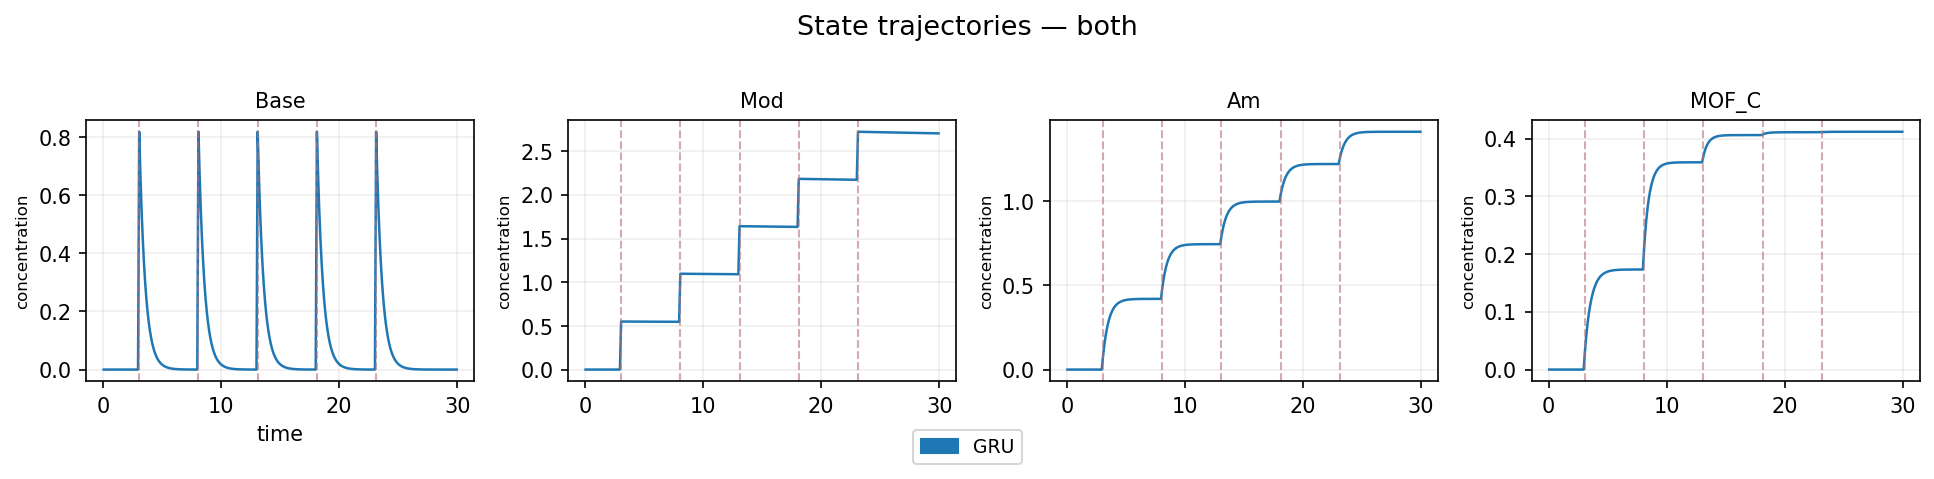

Values plotted in this chart, from the file beside it:
step, time, model, Base, Mod, Am, MOF_C
0, 0.0502, GRU, 0.0, 0.0, 0.0, 0.0
1, 0.1505, GRU, 0.0, 0.0, 0.0, 0.0
2, 0.2508, GRU, 0.0, 0.0, 0.0, 0.0
3, 0.3512, GRU, 0.0, 0.0, 0.0, 0.0
4, 0.4515, GRU, 0.0, 0.0, 0.0, 0.0
5, 0.5518, GRU, 0.0, 0.0, 0.0, 0.0
6, 0.6522, GRU, 0.0, 0.0, 0.0, 0.0
7, 0.7525, GRU, 0.0, 0.0, 0.0, 0.0
8, 0.8528, GRU, 0.0, 0.0, 0.0, 0.0
9, 0.9532, GRU, 0.0, 0.0, 0.0, 0.0
10, 1.054, GRU, 0.0, 0.0, 0.0, 0.0
11, 1.154, GRU, 0.0, 0.0, 0.0, 0.0
12, 1.254, GRU, 0.0, 0.0, 0.0, 0.0
13, 1.355, GRU, 0.0, 0.0, 0.0, 0.0
14, 1.455, GRU, 0.0, 0.0, 0.0, 0.0
15, 1.555, GRU, 0.0, 0.0, 0.0, 0.0
16, 1.655, GRU, 0.0, 0.0, 0.0, 0.0
17, 1.756, GRU, 0.0, 0.0, 0.0, 0.0
18, 1.856, GRU, 0.0, 0.0, 0.0, 0.0
19, 1.956, GRU, 0.0, 0.0, 0.0, 0.0
20, 2.057, GRU, 0.0, 0.0, 0.0, 0.0
21, 2.157, GRU, 0.0, 0.0, 0.0, 0.0
22, 2.257, GRU, 0.0, 0.0, 0.0, 0.0
23, 2.358, GRU, 0.0, 0.0, 0.0, 0.0
24, 2.458, GRU, 0.0, 0.0, 0.0, 0.0
25, 2.558, GRU, 0.0, 0.0, 0.0, 0.0
26, 2.659, GRU, 0.0, 0.0, 0.0, 0.0
27, 2.759, GRU, 0.0, 0.0, 0.0, 0.0
28, 2.86, GRU, 0.0, 0.0, 0.0, 0.0
29, 2.96, GRU, 0.0, 0.0, 0.0, 0.0
30, 3.06, GRU, 0.8182, 0.5499, 0.076, 0.02943
31, 3.16, GRU, 0.6694, 0.5498, 0.1383, 0.05393
32, 3.261, GRU, 0.5477, 0.5496, 0.1895, 0.07429
33, 3.361, GRU, 0.4481, 0.5495, 0.2314, 0.09121
34, 3.462, GRU, 0.3667, 0.5495, 0.2657, 0.1053
35, 3.562, GRU, 0.3, 0.5494, 0.2938, 0.1169
36, 3.662, GRU, 0.2455, 0.5493, 0.3169, 0.1266
37, 3.763, GRU, 0.2008, 0.5492, 0.3357, 0.1346
38, 3.863, GRU, 0.1643, 0.5491, 0.3511, 0.1413
39, 3.963, GRU, 0.1344, 0.5491, 0.3637, 0.1469
40, 4.064, GRU, 0.11, 0.549, 0.374, 0.1514
41, 4.164, GRU, 0.09, 0.5489, 0.3824, 0.1552
42, 4.264, GRU, 0.07364, 0.5489, 0.3893, 0.1584
43, 4.364, GRU, 0.06025, 0.5488, 0.3949, 0.161
44, 4.465, GRU, 0.04929, 0.5488, 0.3995, 0.1631
45, 4.565, GRU, 0.04033, 0.5487, 0.4032, 0.1649
46, 4.666, GRU, 0.033, 0.5486, 0.4062, 0.1664
47, 4.766, GRU, 0.027, 0.5486, 0.4087, 0.1676
48, 4.866, GRU, 0.02209, 0.5485, 0.4107, 0.1686
49, 4.967, GRU, 0.01807, 0.5485, 0.4124, 0.1695
50, 5.067, GRU, 0.01479, 0.5484, 0.4137, 0.1701
51, 5.167, GRU, 0.0121, 0.5484, 0.4148, 0.1707
52, 5.268, GRU, 0.009899, 0.5483, 0.4157, 0.1712
53, 5.368, GRU, 0.0081, 0.5483, 0.4164, 0.1715
54, 5.468, GRU, 0.006627, 0.5482, 0.417, 0.1719
55, 5.569, GRU, 0.005422, 0.5481, 0.4175, 0.1721
56, 5.669, GRU, 0.004436, 0.5481, 0.4179, 0.1723
57, 5.769, GRU, 0.00363, 0.548, 0.4182, 0.1725
58, 5.87, GRU, 0.00297, 0.548, 0.4185, 0.1726
59, 5.97, GRU, 0.00243, 0.5479, 0.4187, 0.1728
... 239 more rows
